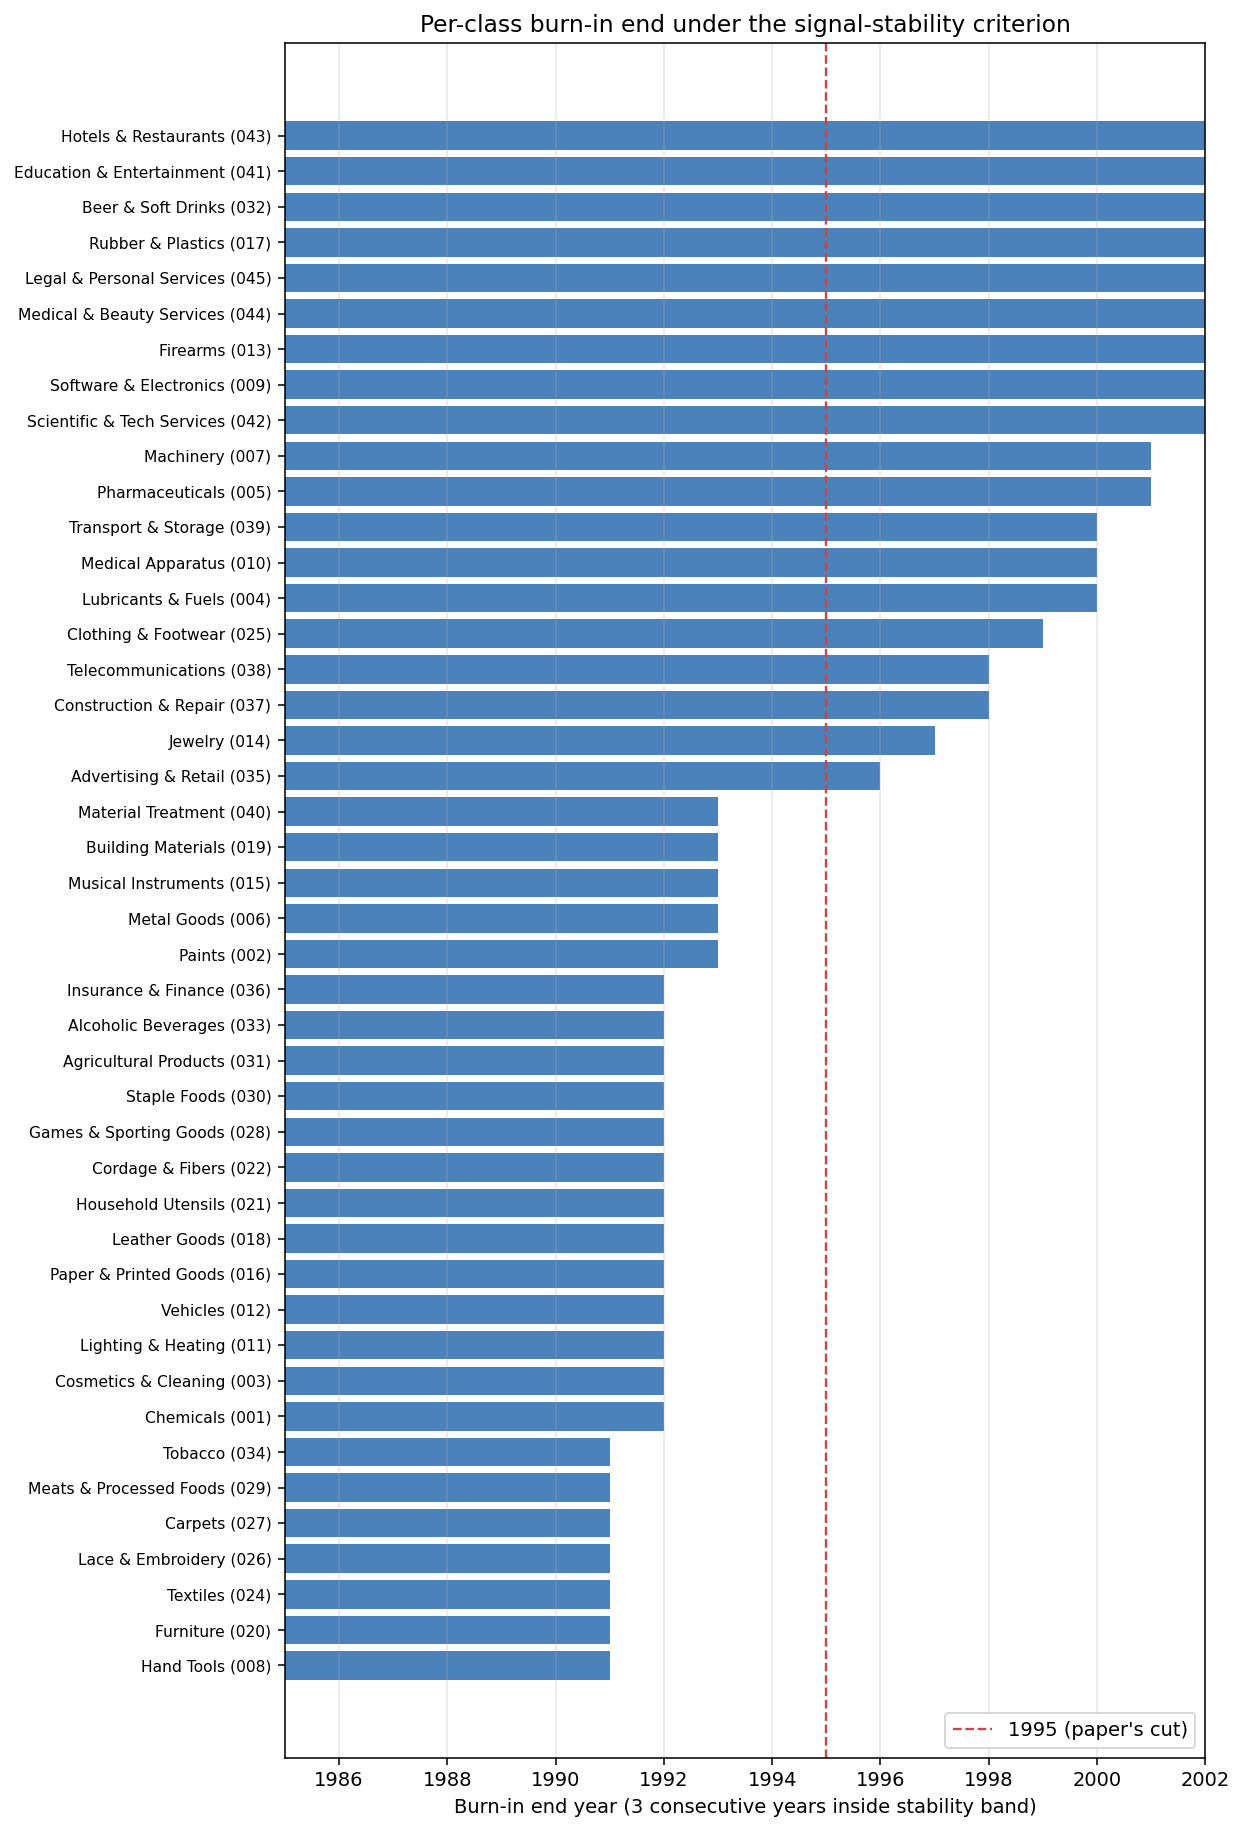

Source data for this figure (header and first rows):
cls, label, skipped, n, first_scored_year, burnin_end_year, ref_level, band, mean_dkl_1990, early_volume_per_year, stable_mean_pros
001, Chemicals, false, 111999, 1990, 1992, 0.01074, 0.1213, 1.582, 2617, 5.388
002, Paints, false, 30077, 1990, 1993, -0.1033, 0.1833, 1.726, 725.0, 4.816
003, Cosmetics & Cleaning, false, 270139, 1990, 1992, -0.05064, 0.1089, 1.887, 4437, 4.329
004, Lubricants & Fuels, false, 30082, 1990, 2000, -0.03793, 0.1002, 1.957, 511.4, 4.936
005, Pharmaceuticals, false, 308115, 1990, 2001, -0.01244, 0.04719, 2.186, 4239, 4.966
006, Metal Goods, false, 83295, 1990, 1993, -0.0478, 0.09736, 1.601, 1641, 5.492
007, Machinery, false, 137798, 1990, 2001, -0.03524, 0.03897, 1.74, 2668, 5.343
008, Hand Tools, false, 53192, 1990, 1991, 0.005651, 0.3047, 1.777, 925.2, 4.962
009, Software & Electronics, false, 1070811, 1989, 2003, 0.01745, 0.03342, 2.037, 13881, 5.489
010, Medical Apparatus, false, 152534, 1990, 2000, -0.01995, 0.04293, 1.941, 2725, 5.526
011, Lighting & Heating, false, 146106, 1990, 1992, 0.02089, 0.1649, 1.885, 2346, 5.2
012, Vehicles, false, 106332, 1990, 1992, -0.005498, 0.1679, 2.081, 1905, 5.032
013, Firearms, false, 11687, 1993, 2003, 0.2152, 0.5268, , 219.0, 4.804
014, Jewelry, false, 88816, 1990, 1997, -0.045, 0.1679, 1.855, 1390, 4.535
015, Musical Instruments, false, 10356, 1993, 1993, -0.1588, 0.8396, , 244.4, 4.597
016, Paper & Printed Goods, false, 397776, 1990, 1992, -0.0493, 0.09579, 1.646, 10466, 5.286
017, Rubber & Plastics, false, 45215, 1990, 2004, 0.00296, 0.06999, 1.634, 945.6, 4.989
018, Leather Goods, false, 120215, 1990, 1992, -0.03874, 0.1223, 1.941, 1423, 4.284
019, Building Materials, false, 62871, 1990, 1993, -0.08192, 0.1442, 1.881, 1199, 5.012
020, Furniture, false, 126113, 1990, 1991, -0.0195, 0.2089, 1.69, 2543, 5.395
021, Household Utensils, false, 151238, 1990, 1992, -0.003209, 0.1404, 1.754, 2291, 5.174
022, Cordage & Fibers, false, 18771, 1990, 1992, 0.0003722, 0.2387, 1.525, 331.2, 4.944
023, Yarns & Threads, true, 4106, , , , , , , 
024, Textiles, false, 72969, 1990, 1991, -0.04989, 0.2938, 1.755, 1165, 4.44
025, Clothing & Footwear, false, 540860, 1990, 1999, -0.03336, 0.06338, 2.016, 8672, 4.322
026, Lace & Embroidery, false, 30036, 1990, 1991, 0.03215, 0.4264, 1.52, 448.6, 4.705
027, Carpets, false, 19798, 1990, 1991, -0.1077, 0.687, 1.984, 401.0, 4.654
028, Games & Sporting Goods, false, 260694, 1990, 1992, -0.0569, 0.218, 1.991, 6835, 5.128
029, Meats & Processed Foods, false, 119207, 1990, 1991, -0.01103, 0.233, 2.006, 2565, 4.574
030, Staple Foods, false, 179768, 1990, 1992, -0.03325, 0.1627, 1.981, 3781, 4.883
031, Agricultural Products, false, 55442, 1990, 1992, -0.04807, 0.1386, 2.011, 1393, 4.934
032, Beer & Soft Drinks, false, 88994, 1990, 2004, -0.03441, 0.114, 2.721, 1414, 4.13
033, Alcoholic Beverages, false, 56166, 1990, 1992, 0.04619, 0.2777, 2.479, 427.4, 4.136
034, Tobacco, false, 29580, 1990, 1991, 0.2823, 1.13, 2.026, 254.2, 4.229
035, Advertising & Retail, false, 859473, 1990, 1996, -0.01151, 0.07283, 2.641, 4964, 5.459
036, Insurance & Finance, false, 352648, 1990, 1992, -0.04487, 0.1248, 2.523, 4064, 4.971
037, Construction & Repair, false, 155826, 1990, 1998, -0.01297, 0.09192, 2.013, 1913, 5.207
038, Telecommunications, false, 155436, 1990, 1998, -0.04962, 0.1038, 2.851, 1882, 4.302
039, Transport & Storage, false, 105955, 1990, 2000, -0.02734, 0.1098, 2.381, 1442, 5.087
040, Material Treatment, false, 80774, 1990, 1993, 0.007796, 0.1662, 2.148, 760.8, 5.443
041, Education & Entertainment, false, 784663, 1990, 2004, 0.006747, 0.04483, 2.491, 7140, 5.243
042, Scientific & Tech Services, false, 648635, 1990, 2002, 0.03391, 0.06631, 2.28, 11562, 5.071
043, Hotels & Restaurants, false, 114884, 2001, 2004, 0.01499, 0.1048, , 2608, 4.939
044, Medical & Beauty Services, false, 154060, 2001, 2003, 0.01248, 0.116, , 3393, 5.054
045, Legal & Personal Services, false, 105425, 2002, 2003, -0.009898, 0.1974, , 2153, 5.055
